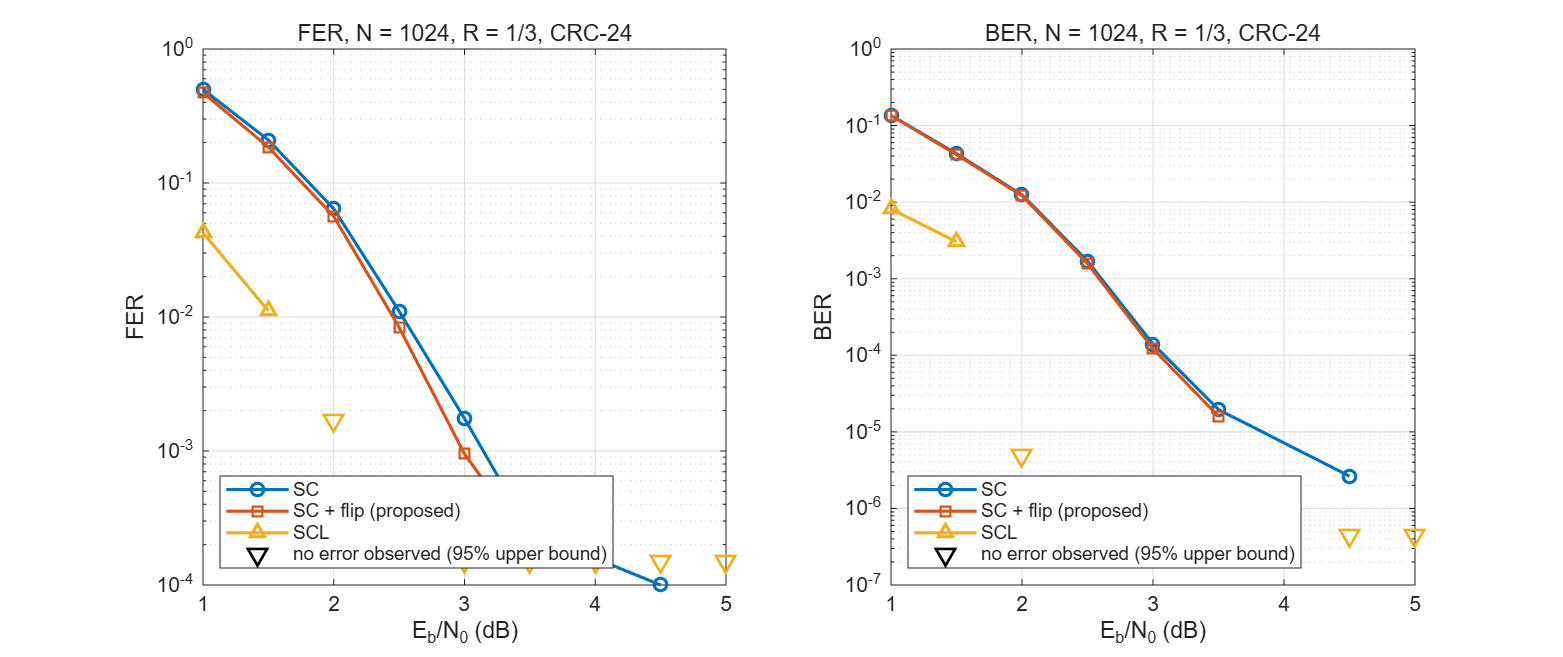

The data file committed next to this chart (first rows):
ebn0_db, frames, sc_fer, sc_ber, flip_fer, flip_ber, scl_fer, scl_ber, sc_err, sc_err_crc_detected, flip_fixed, flip_miscorrected, flip_nomatch, flip_err, scl_err
1.00, 212, 5.000000e-01, 1.362530e-01, 4.716981e-01, 1.352293e-01, 4.245283e-02, 8.161346e-03, 106, 106, 6, 0, 100, 100, 9
1.50, 540, 2.092593e-01, 4.291843e-02, 1.851852e-01, 4.170197e-02, 1.111111e-02, 3.041164e-03, 113, 113, 13, 0, 100, 100, 6
2.00, 1776, 6.418919e-02, 1.245344e-02, 5.630631e-02, 1.214466e-02, 0.000000e+00, 0.000000e+00, 114, 114, 14, 0, 100, 100, 0
2.50, 11954, 1.104233e-02, 1.696140e-03, 8.365401e-03, 1.574462e-03, 0.000000e+00, 0.000000e+00, 132, 132, 32, 0, 100, 100, 0
3.00, 20000, 1.750000e-03, 1.403226e-04, 9.500000e-04, 1.214076e-04, 0.000000e+00, 0.000000e+00, 35, 35, 16, 0, 19, 19, 0
3.50, 20000, 2.500000e-04, 1.950147e-05, 2.000000e-04, 1.598240e-05, 0.000000e+00, 0.000000e+00, 5, 5, 1, 0, 4, 4, 0
4.00, 20000, 0.000000e+00, 0.000000e+00, 0.000000e+00, 0.000000e+00, 0.000000e+00, 0.000000e+00, 0, 0, 0, 0, 0, 0, 0
4.50, 20000, 1.000000e-04, 2.639296e-06, 0.000000e+00, 0.000000e+00, 0.000000e+00, 0.000000e+00, 2, 2, 2, 0, 0, 0, 0
5.00, 20000, 0.000000e+00, 0.000000e+00, 0.000000e+00, 0.000000e+00, 0.000000e+00, 0.000000e+00, 0, 0, 0, 0, 0, 0, 0
